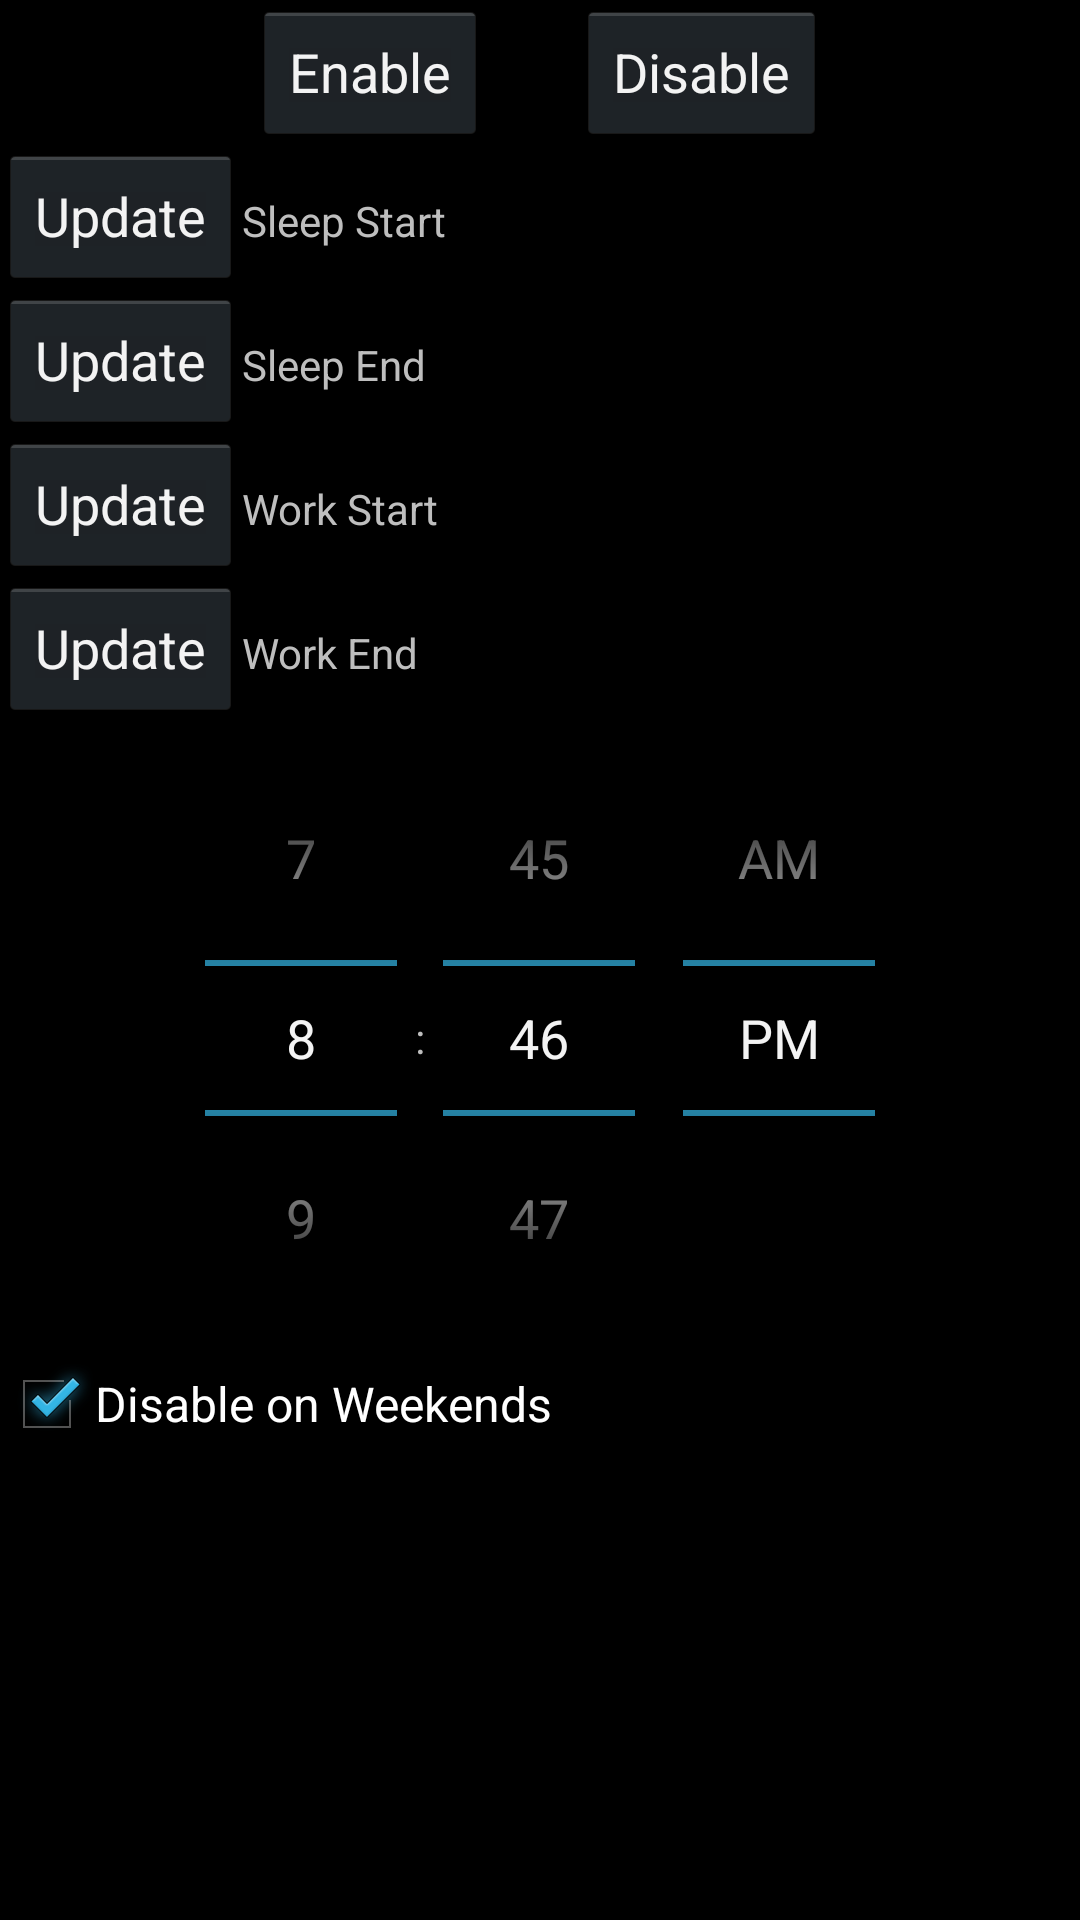

Layout XML and referenced resources for this Android screen:
<!-- AndroidManifest.xml: application theme AppTheme -->
<!-- res/layout/activity_main.xml -->
<RelativeLayout xmlns:android="http://schemas.android.com/apk/res/android"
    xmlns:tools="http://schemas.android.com/tools"
    android:layout_width="match_parent"
    android:layout_height="match_parent"
    android:paddingLeft="@dimen/activity_horizontal_margin"
    android:paddingRight="@dimen/activity_horizontal_margin"
    tools:context=".MainActivity">

    <LinearLayout
        android:id="@+id/button_container"
        android:layout_width="wrap_content"
        android:layout_height="wrap_content"
        android:layout_centerHorizontal="true"
        android:orientation="horizontal">

        <Button
            android:layout_height="wrap_content"
            android:layout_width="wrap_content"
            android:text="@string/start_service"
            android:id="@+id/start_service" />
        <View
            android:layout_height="match_parent"
            android:layout_width="30dp" />

        <Button
            android:layout_width="wrap_content"
            android:layout_height="wrap_content"
            android:text="@string/stop_service"
            android:id="@+id/stop_service" />

    </LinearLayout>

    <LinearLayout
        android:id="@+id/display_container"
        android:layout_width="wrap_content"
        android:layout_height="wrap_content"
        android:layout_below="@+id/button_container"
        android:orientation="vertical">

        <LinearLayout android:orientation="horizontal"
            android:layout_width="wrap_content"
            android:layout_height="wrap_content" >

            <Button
                android:id="@+id/update_sleep_start"
                android:layout_height="wrap_content"
                android:layout_width="wrap_content"
                android:text="@string/update" />

            <TextView
                android:layout_width="wrap_content"
                android:layout_height="wrap_content"
                android:text="@string/sleep_start_text" />

            <TextView
                android:id="@+id/sleep_start_text"
                android:paddingLeft="2dp"
                android:layout_width="wrap_content"
                android:layout_height="wrap_content" />

        </LinearLayout>

        <LinearLayout android:orientation="horizontal"
            android:layout_width="wrap_content"
            android:layout_height="wrap_content" >

            <Button
                android:id="@+id/update_sleep_end"
                android:layout_height="wrap_content"
                android:layout_width="wrap_content"
                android:text="@string/update" />

            <TextView
                android:layout_width="wrap_content"
                android:layout_height="wrap_content"
                android:text="@string/sleep_end_text" />

            <TextView
                android:id="@+id/sleep_end_text"
                android:paddingLeft="3dp"
                android:layout_width="wrap_content"
                android:layout_height="wrap_content" />
         </LinearLayout>

        <LinearLayout android:orientation="horizontal"
            android:layout_width="wrap_content"
            android:layout_height="wrap_content" >

            <Button
                android:id="@+id/update_work_start"
                android:layout_height="wrap_content"
                android:layout_width="wrap_content"
                android:text="@string/update" />

            <TextView
                android:layout_width="wrap_content"
                android:layout_height="wrap_content"
                android:text="@string/work_start_text" />

            <TextView
                android:id="@+id/work_start_text"
                android:paddingLeft="2dp"
                android:layout_width="wrap_content"
                android:layout_height="wrap_content" />
        </LinearLayout>

        <LinearLayout android:orientation="horizontal"
            android:layout_width="wrap_content"
            android:layout_height="wrap_content" >

            <Button
                android:id="@+id/update_work_end"
                android:layout_height="wrap_content"
                android:layout_width="wrap_content"
                android:text="@string/update" />

            <TextView
                android:layout_width="wrap_content"
                android:layout_height="wrap_content"
                android:text="@string/work_end_text" />

            <TextView
                android:id="@+id/work_end_text"
                android:paddingLeft="3dp"
                android:layout_width="wrap_content"
                android:layout_height="wrap_content" />
        </LinearLayout>


    </LinearLayout>

    <TimePicker
        android:layout_width="wrap_content"
        android:layout_height="wrap_content"
        android:id="@+id/timePicker"
        android:layout_below="@+id/display_container"
        android:layout_centerHorizontal="true" />

    <CheckBox
        android:layout_width="wrap_content"
        android:layout_height="wrap_content"
        android:text="@string/weekend_disable"
        android:id="@+id/checkBox"
        android:checked="true"
        android:layout_below="@+id/timePicker" />

</RelativeLayout>
<!-- resources referenced by this layout -->
<resources>
  <string name="sleep_end_text">Sleep End</string>
  <string name="sleep_start_text">Sleep Start</string>
  <string name="start_service">Enable</string>
  <string name="stop_service">Disable</string>
  <string name="update">Update</string>
  <string name="weekend_disable">Disable on Weekends</string>
  <string name="work_end_text">Work End</string>
  <string name="work_start_text">Work Start</string>
  <style name="AppTheme" parent="AppBaseTheme">
          
      </style>
  <style name="AppBaseTheme" parent="android:Theme">
          
          <item name="android:windowNoTitle">true</item>
      </style>
</resources>
